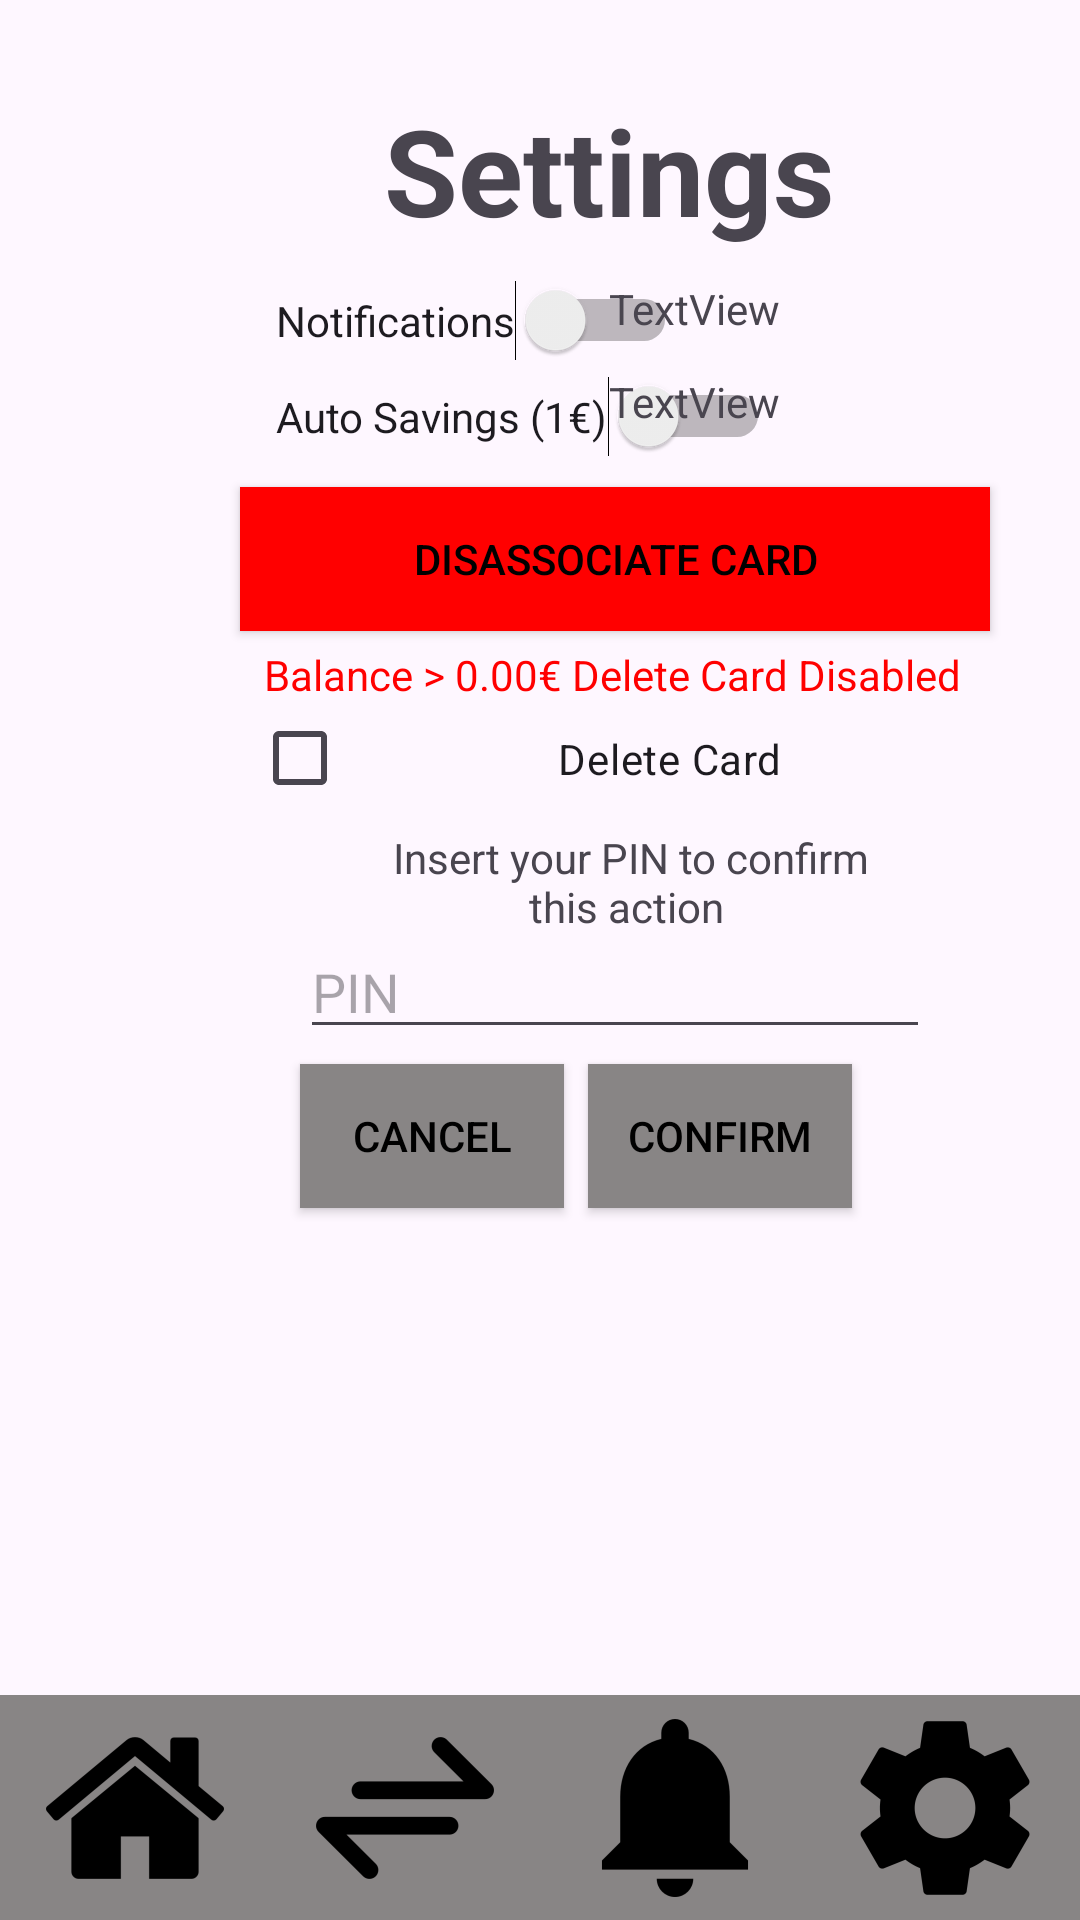

Reconstruct the res/layout file that produces this screen, plus the resources it refers to.
<!-- AndroidManifest.xml: application theme Theme.Projetotaes2324 -->
<!-- res/layout/activity_settings.xml -->
<?xml version="1.0" encoding="utf-8"?>
<androidx.constraintlayout.widget.ConstraintLayout xmlns:android="http://schemas.android.com/apk/res/android"
    xmlns:app="http://schemas.android.com/apk/res-auto"
    xmlns:tools="http://schemas.android.com/tools"
    android:layout_width="match_parent"
    android:layout_height="match_parent"
    tools:context=".Settings">

    <FrameLayout
        android:id="@+id/container"
        android:layout_width="match_parent"
        android:layout_height="75dp"
        app:layout_constraintBottom_toBottomOf="parent"
        android:background="@color/black"
        app:layout_constraintStart_toStartOf="parent">

        
        <LinearLayout
            android:layout_width="match_parent"
            android:layout_height="wrap_content"
            android:orientation="horizontal">

            
            <FrameLayout
                android:layout_width="0dp"
                android:layout_height="match_parent"
                android:layout_weight="1">

                <ImageButton
                    android:id="@+id/menuItemHome"
                    android:layout_width="match_parent"
                    android:layout_height="match_parent"
                    android:layout_gravity="center"
                    android:background="@color/grey"

                    android:src="@mipmap/ic_home_foreground" />

            </FrameLayout>

            <FrameLayout
                android:layout_width="0dp"
                android:layout_height="match_parent"
                android:layout_weight="1">

                <ImageButton
                    android:id="@+id/menuItemTransactions"
                    android:layout_width="match_parent"
                    android:layout_height="match_parent"
                    android:background="@color/grey"
                    android:src="@mipmap/ic_transactions_foreground" />

            </FrameLayout>

            <FrameLayout
                android:layout_width="0dp"
                android:layout_height="match_parent"
                android:layout_weight="1">

                <ImageButton
                    android:id="@+id/menuItemNotifications"
                    android:layout_width="match_parent"
                    android:layout_height="match_parent"
                    android:background="@color/grey"
                    android:src="@mipmap/ic_notifications_foreground" />

            </FrameLayout>

            <FrameLayout
                android:layout_width="0dp"
                android:layout_height="match_parent"
                android:layout_weight="1">

                <ImageButton
                    android:id="@+id/menuItemSettings"
                    android:layout_width="match_parent"
                    android:layout_height="match_parent"
                    android:background="@color/grey"
                    android:src="@mipmap/ic_settings_foreground" />

            </FrameLayout>


        </LinearLayout>

    </FrameLayout>

    <TextView
        android:id="@+id/textView6"
        android:layout_width="wrap_content"
        android:layout_height="wrap_content"
        android:layout_gravity="center"
        android:layout_marginStart="128dp"
        android:layout_marginTop="30dp"
        android:text="Settings"
        android:textSize="40sp"
        android:textStyle="bold"
        app:layout_constraintStart_toStartOf="parent"
        app:layout_constraintTop_toTopOf="parent" />

    <Button
        android:id="@+id/buttonDeleteCard"
        android:layout_width="250dp"
        android:layout_height="wrap_content"
        android:layout_marginStart="80dp"
        android:layout_marginTop="10dp"
        android:background="@color/red"
        android:text="Disassociate Card"
        android:textColor="@color/black"
        app:backgroundTint="@null"
        app:layout_constraintStart_toStartOf="parent"
        app:layout_constraintTop_toBottomOf="@+id/switchAutoSavings" />

    <TextView
        android:id="@+id/textView7"
        android:layout_width="wrap_content"
        android:layout_height="wrap_content"
        android:layout_marginStart="88dp"
        android:layout_marginTop="5dp"
        android:text="Balance > 0.00€ Delete Card Disabled"
        android:textColor="@color/red"
        app:layout_constraintStart_toStartOf="parent"
        app:layout_constraintTop_toBottomOf="@+id/buttonDeleteCard" />

    <CheckBox
        android:id="@+id/checkBox"
        android:layout_width="246dp"
        android:layout_height="37dp"
        android:layout_marginStart="84dp"
        android:gravity="center"
        android:text="Delete Card"
        app:layout_constraintStart_toStartOf="parent"
        app:layout_constraintTop_toBottomOf="@+id/textView7" />

    <Button
        android:id="@+id/buttonCancelDelete"
        android:layout_width="wrap_content"
        android:layout_height="wrap_content"
        android:layout_marginStart="100dp"
        android:layout_marginTop="5dp"
        android:background="@color/grey"
        android:text="Cancel"
        android:textColor="@color/black"
        app:backgroundTint="@null"
        app:layout_constraintStart_toStartOf="parent"
        app:layout_constraintTop_toBottomOf="@+id/editTextPinDeleteCard" />

    <Button
        android:id="@+id/buttonConfirmDelete"
        android:layout_width="wrap_content"
        android:layout_height="wrap_content"
        android:layout_marginStart="8dp"
        android:layout_marginTop="5dp"
        android:background="@color/grey"
        android:text="Confirm"
        android:textColor="@color/black"
        app:backgroundTint="@null"
        app:layout_constraintStart_toEndOf="@+id/buttonCancelDelete"
        app:layout_constraintTop_toBottomOf="@+id/editTextPinDeleteCard" />

    <EditText
        android:id="@+id/editTextPinDeleteCard"
        android:layout_width="wrap_content"
        android:layout_height="wrap_content"
        android:layout_marginStart="100dp"
        android:ems="10"
        android:hint="PIN"
        android:inputType="textPassword"
        app:layout_constraintStart_toStartOf="parent"
        app:layout_constraintTop_toBottomOf="@+id/textView11" />

    <TextView
        android:id="@+id/textView11"
        android:layout_width="173dp"
        android:layout_height="32dp"
        android:layout_marginStart="124dp"
        android:layout_marginTop="5dp"
        android:gravity="center"
        android:text="Insert your PIN to confirm this action "
        app:layout_constraintStart_toStartOf="parent"
        app:layout_constraintTop_toBottomOf="@+id/checkBox" />

    <Switch
        android:id="@+id/switchNotifications"
        android:layout_width="wrap_content"
        android:layout_height="wrap_content"
        android:layout_marginStart="92dp"
        android:layout_marginTop="10dp"
        android:text="Notifications"
        app:layout_constraintStart_toStartOf="parent"
        app:layout_constraintTop_toBottomOf="@+id/textView6" />

    <TextView
        android:id="@+id/textView21"
        android:layout_width="wrap_content"
        android:layout_height="wrap_content"
        android:layout_marginTop="10dp"
        android:layout_marginEnd="100dp"
        android:text="TextView"
        app:layout_constraintEnd_toEndOf="parent"
        app:layout_constraintTop_toBottomOf="@+id/textView6" />

    <Switch
        android:id="@+id/switchAutoSavings"
        android:layout_width="wrap_content"
        android:layout_height="wrap_content"
        android:layout_marginStart="92dp"
        android:layout_marginTop="5dp"
        android:text="Auto Savings (1€)"
        app:layout_constraintStart_toStartOf="parent"
        app:layout_constraintTop_toBottomOf="@+id/switchNotifications" />

    <TextView
        android:id="@+id/textView22"
        android:layout_width="wrap_content"
        android:layout_height="wrap_content"
        android:layout_marginTop="12dp"
        android:layout_marginEnd="100dp"
        android:text="TextView"
        app:layout_constraintEnd_toEndOf="parent"
        app:layout_constraintTop_toBottomOf="@+id/textView21" />

</androidx.constraintlayout.widget.ConstraintLayout>
<!-- resources referenced by this layout -->
<resources>
  <color name="black">#FF000000</color>
  <color name="grey">#888585</color>
  <color name="red">#FF0000</color>
  <!-- mipmap ic_home_foreground: webp bitmap (mipmap-hdpi, 886 bytes) -->
  <!-- mipmap ic_notifications_foreground: webp bitmap (mipmap-hdpi, 468 bytes) -->
  <!-- mipmap ic_settings_foreground: webp bitmap (mipmap-hdpi, 906 bytes) -->
  <!-- mipmap ic_transactions_foreground: webp bitmap (mipmap-hdpi, 512 bytes) -->
  <style name="Theme.Projetotaes2324" parent="Base.Theme.Projetotaes2324" />
  <style name="Base.Theme.Projetotaes2324" parent="Theme.Material3.DayNight.NoActionBar">
          
          
      </style>
</resources>
